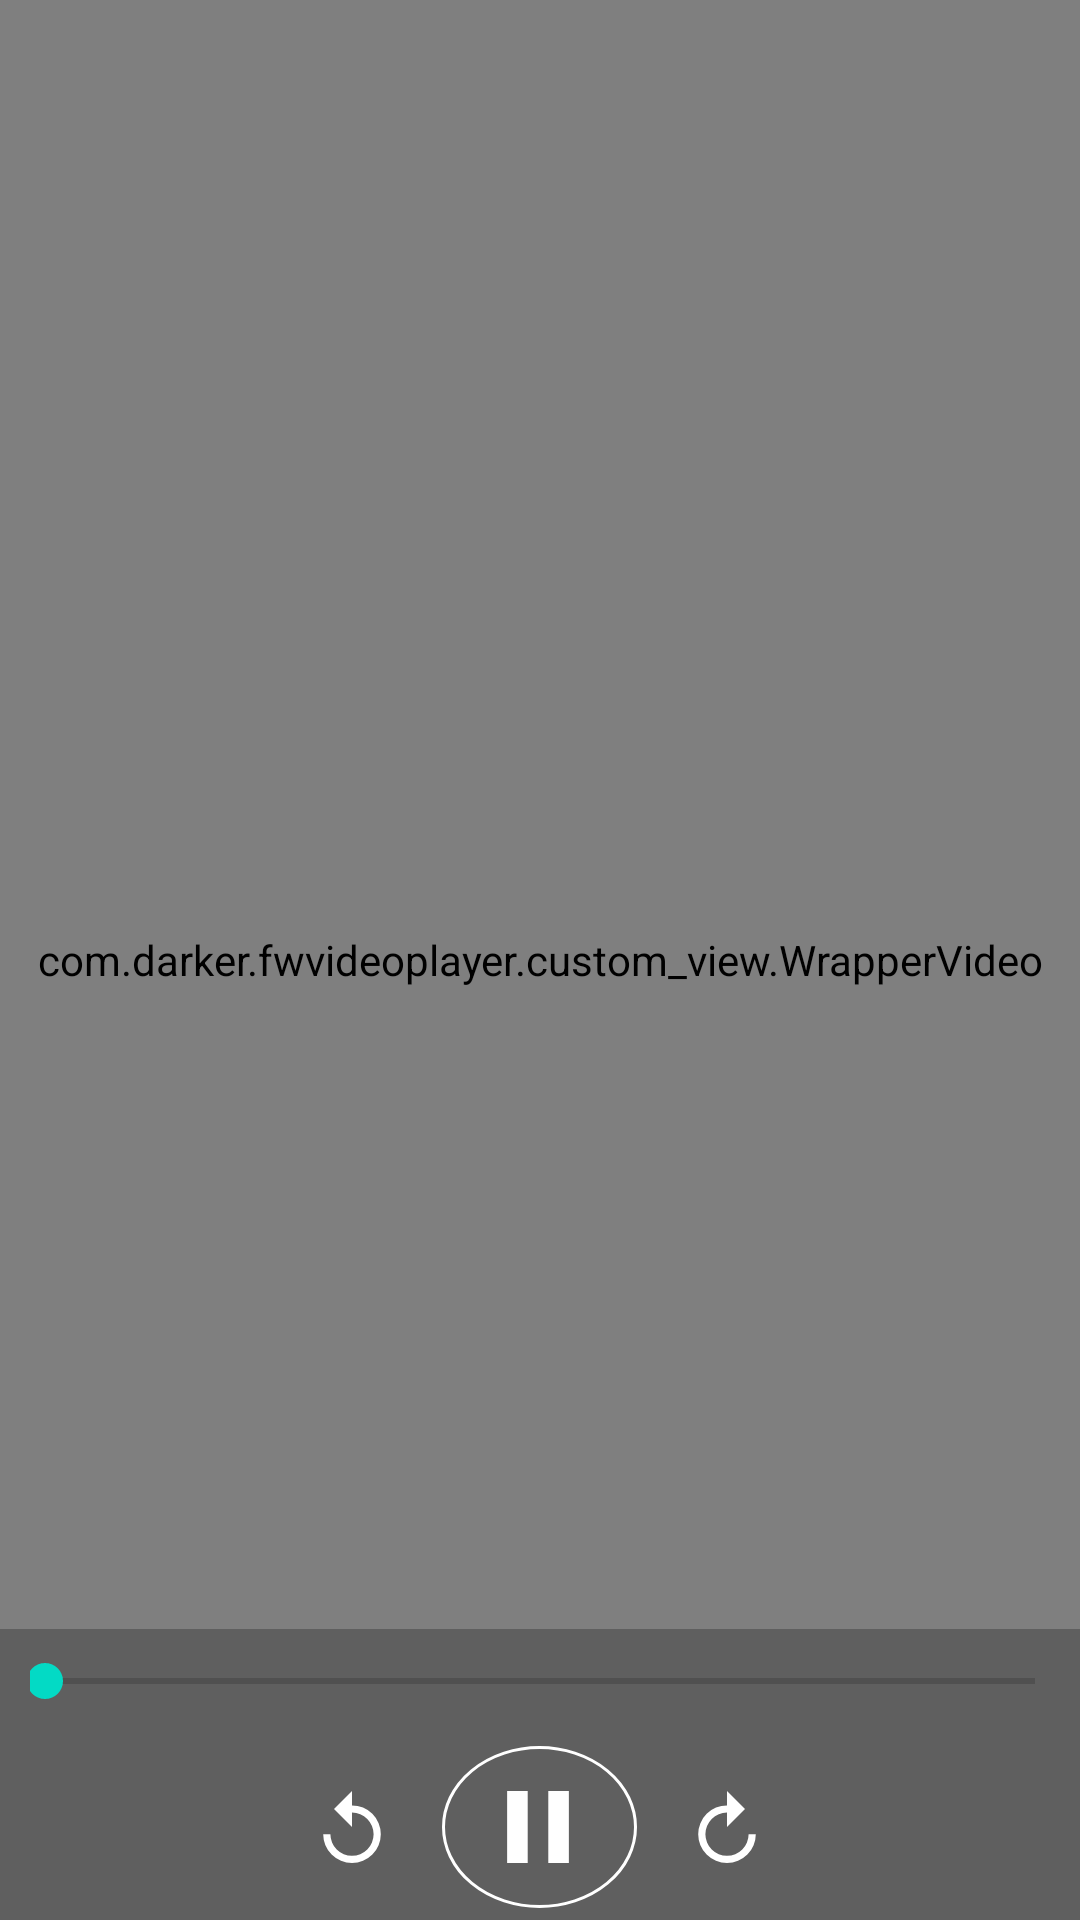

Reconstruct the res/layout file that produces this screen, plus the resources it refers to.
<!-- AndroidManifest.xml: application theme AppTheme -->
<!-- res/layout/activity_video_player.xml -->
<?xml version="1.0" encoding="utf-8"?>
<RelativeLayout xmlns:android="http://schemas.android.com/apk/res/android"
    xmlns:app="http://schemas.android.com/apk/res-auto"
    xmlns:tools="http://schemas.android.com/tools"
    android:id="@+id/main_context"
    android:layout_width="match_parent"
    android:layout_height="match_parent"
    android:contentDescription="@string/video"
    android:background="#000">
    <com.darker.fwvideoplayer.custom_view.WrapperVideo
        android:id="@+id/respect_ratio"
        android:layout_centerInParent="true"
        android:foregroundGravity="center"
        android:layout_width="match_parent"
        android:layout_height="match_parent">

        <SurfaceView
            android:id="@+id/vid_player"
            android:layout_gravity="center"
            android:layout_width="match_parent"
            android:layout_height="match_parent" />

    </com.darker.fwvideoplayer.custom_view.WrapperVideo>
    <LinearLayout
        android:id="@+id/root"
        android:orientation="vertical"
        android:layout_width="match_parent"
        android:layout_height="match_parent"
        android:layout_alignParentTop="true"
        android:layout_alignParentLeft="true"
        android:layout_alignParentStart="true"
        tools:ignore="RtlHardcoded">
        <LinearLayout
            android:id="@+id/top"
            android:gravity="center"
            android:paddingTop="0dp"
            android:paddingBottom="15dp"
            android:orientation="horizontal"
            android:background="#00FFFFFF"
            android:layout_width="match_parent"
            android:layout_height="wrap_content">
            <TextView
                android:layout_marginTop="10dp"
                android:layout_marginLeft="10dp"
                android:layout_marginRight="10dp"
                android:padding="5dp"
                android:id="@+id/tv_title"
                android:maxLines="1"
                android:layout_width="0dp"
                android:layout_height="wrap_content"
                android:textAppearance="?android:attr/textAppearanceMedium"
                android:gravity="center|start"
                android:textColor="#FFF"
                android:layout_weight="1"
                android:textSize="20sp" />
        </LinearLayout>
        <RelativeLayout
            android:layout_width="match_parent"
            android:orientation="horizontal"
            android:layout_height="0dp"
            android:layout_weight="1">

            <LinearLayout
                android:layout_alignParentLeft="true"
                android:layout_width="wrap_content"
                android:layout_height="match_parent"
                android:layout_alignParentStart="true">
            </LinearLayout>
            <LinearLayout
                android:layout_alignParentRight="true"
                android:layout_width="wrap_content"
                android:layout_height="match_parent"
                android:layout_alignParentEnd="true">
            </LinearLayout>
        </RelativeLayout>
        <LinearLayout
            android:orientation="horizontal"
            android:background="#40000000"
            android:paddingTop="8dp"
            android:paddingBottom="8dp"
            android:layout_width="match_parent"
            android:layout_height="wrap_content">

            <TextView
                android:id="@+id/txt_currentTime"
                android:layout_width="wrap_content"
                android:layout_height="wrap_content"
                android:textAppearance="?android:textAppearanceSmall"
                android:textColor="#fff"
                android:layout_gravity="center_vertical"
                android:paddingLeft="10dp"/>

            <SeekBar
                android:id="@+id/seekbar"
                android:layout_width="0dp"
                android:layout_height="wrap_content"
                android:layout_weight="1"
                android:paddingRight="5dp"
                android:paddingLeft="5dp"
                android:layout_gravity="center_vertical"/>

            <TextView
                android:id="@+id/txt_totalDuration"
                android:layout_width="wrap_content"
                android:layout_height="wrap_content"
                android:textAppearance="?android:textAppearanceSmall"
                android:textColor="#fff"
                android:layout_gravity="center_vertical"
                android:paddingRight="10dp" />

        </LinearLayout>

        <RelativeLayout
            android:id="@+id/layout_control"
            android:paddingLeft="8dp"
            android:paddingRight="8dp"
            android:layout_marginBottom="0dp"
            android:background="#40000000"
            android:layout_width="match_parent"
            android:layout_height="wrap_content">
            <ImageButton
                android:id="@+id/btn_rewind"
                android:background="@drawable/ic_pressed_circle_gray"
                android:padding="7dp"
                android:layout_marginRight="10dp"
                android:layout_centerVertical="true"
                android:layout_toLeftOf="@id/l_play_pause"
                android:src="@drawable/hplib_ic_rewind"
                android:layout_width="40dp"
                android:layout_height="40dp" />
            <LinearLayout
                android:id="@+id/l_play_pause"
                android:layout_marginBottom="8dp"
                android:paddingTop="15dp"
                android:paddingBottom="15dp"
                android:paddingLeft="20dp"
                android:paddingRight="15dp"
                android:paddingStart="20dp"
                android:paddingEnd="15dp"
                android:background="@drawable/hplib_circle_button"
                android:layout_centerInParent="true"
                android:layout_width="wrap_content"
                android:layout_height="wrap_content">
                <ImageButton
                    android:id="@+id/btn_pause_play"
                    android:background="@null"
                    android:layout_marginRight="6dp"
                    android:src="@drawable/hplib_ic_pause"
                    android:layout_width="wrap_content"
                    android:layout_height="wrap_content" />
                <ImageButton
                    android:id="@+id/btn_play_pause"
                    android:visibility="gone"
                    android:background="@null"
                    android:src="@drawable/hplib_ic_play_download"
                    android:layout_width="wrap_content"
                    android:layout_height="wrap_content" />
            </LinearLayout>
            <ImageButton
                android:id="@+id/btn_forward"
                android:background="@drawable/ic_pressed_circle_gray"
                android:padding="7dp"
                android:layout_marginLeft="10dp"
                android:layout_centerVertical="true"
                android:layout_toRightOf="@id/l_play_pause"
                android:src="@drawable/hplib_ic_forward"
                android:layout_width="40dp"
                android:layout_height="40dp" />
        </RelativeLayout>
    </LinearLayout>
</RelativeLayout>
<!-- resources referenced by this layout -->
<resources>
  <!-- drawable hplib_circle_button (drawable) -->
  <?xml version="1.0" encoding="utf-8"?>
  <shape
      xmlns:android="http://schemas.android.com/apk/res/android"
      android:shape="oval">
  
      
          
      <stroke
          android:width="1dp"
          android:color="#ffffff" />
  
      
          
          
  </shape>
  <!-- drawable hplib_ic_forward (drawable) -->
  <vector xmlns:android="http://schemas.android.com/apk/res/android"
          android:width="24dp"
          android:height="24dp"
          android:viewportWidth="24.0"
          android:viewportHeight="24.0">
      <path
          android:fillColor="#fff"
          android:pathData="M2.4,14.4a9.6,9.6 0,0 0,19.2 0H19.2A7.2,7.2 0,1 1,12 7.2V12l6,-6L12,0V4.8A9.63,9.63 0,0 0,2.4 14.4Z"/>
  </vector>
  <!-- drawable hplib_ic_pause (drawable) -->
  <vector xmlns:android="http://schemas.android.com/apk/res/android"
          android:width="24dp"
          android:height="24dp"
          android:viewportWidth="24.0"
          android:viewportHeight="24.0">
      <path
          android:fillColor="#fff"
          android:pathData="M1.71,24H8.57V0H1.71V24h0ZM15.43,0V24h6.86V0H15.43Z"/>
  </vector>
  <!-- drawable hplib_ic_play_download (drawable) -->
  <vector xmlns:android="http://schemas.android.com/apk/res/android"
          android:width="24dp"
          android:height="24dp"
          android:viewportWidth="24.0"
          android:viewportHeight="24.0">
      <path
          android:fillColor="#fff"
          android:pathData="M2,12Q2,6.64 2,1.3A1.24,1.24 0,0 1,3.38 0a1.64,1.64 0,0 1,0.71 0.29l16.13,9.6 0.88,0.53a1.83,1.83 0,0 1,0 3.15L4.1,23.7A1.48,1.48 0,0 1,2.95 24,1.26 1.26,0 0,1 2,22.67q0,-5.23 0,-10.46V12Z"/>
  </vector>
  <!-- drawable hplib_ic_rewind (drawable) -->
  <vector xmlns:android="http://schemas.android.com/apk/res/android"
          android:width="24dp"
          android:height="24dp"
          android:viewportWidth="24.0"
          android:viewportHeight="24.0">
      <path
          android:fillColor="#fff"
          android:pathData="M12,4.8V0L6,6l6,6V7.2a7.2,7.2 0,1 1,-7.2 7.2H2.4A9.6,9.6 0,1 0,12 4.8Z"/>
  </vector>
  <!-- drawable ic_pressed_circle_gray (drawable) -->
  <?xml version="1.0" encoding="utf-8"?>
  <selector xmlns:android="http://schemas.android.com/apk/res/android">
      <item android:state_pressed="true" android:drawable="@drawable/ic_circle_button_gray" /> />
  </selector>
  <string name="video">Video</string>
  <style name="AppTheme" parent="Theme.AppCompat.Light.NoActionBar">
          
          <item name="colorPrimary">@color/colorPrimary</item>
          <item name="colorPrimaryDark">@color/colorPrimaryDark</item>
          <item name="colorAccent">@color/colorAccent</item>
      </style>
  <!-- drawable ic_circle_button_gray (drawable) -->
  <?xml version="1.0" encoding="utf-8"?>
  <shape xmlns:android="http://schemas.android.com/apk/res/android"
      android:shape="oval">
      <solid android:color="#4Dffffff" />
  </shape>
  <color name="colorPrimary">#ff0000</color>
  <color name="colorPrimaryDark">#B30000</color>
  <color name="colorAccent">#03DAC5</color>
</resources>
